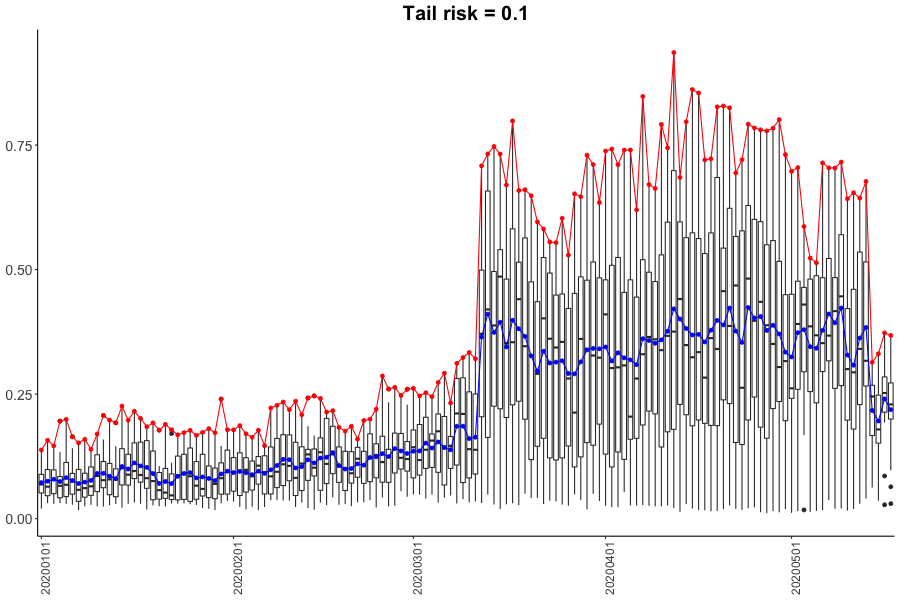

The data file committed next to this chart (first rows):
Date, FRM
2020-01-01, 0.072
2020-01-02, 0.07517
2020-01-03, 0.07918
2020-01-04, 0.07459
2020-01-05, 0.08252
2020-01-06, 0.0765
2020-01-07, 0.07063
2020-01-08, 0.07336
2020-01-09, 0.07688
2020-01-10, 0.09057
2020-01-11, 0.09108
2020-01-12, 0.08504
2020-01-13, 0.08059
2020-01-14, 0.1048
2020-01-15, 0.09966
2020-01-16, 0.112
2020-01-17, 0.106
2020-01-18, 0.103
2020-01-19, 0.09062
2020-01-20, 0.07069
2020-01-21, 0.07466
2020-01-22, 0.07056
2020-01-23, 0.08505
2020-01-24, 0.09063
2020-01-25, 0.09237
2020-01-26, 0.08183
2020-01-27, 0.08385
2020-01-28, 0.08076
2020-01-29, 0.07642
2020-01-30, 0.08981
2020-01-31, 0.09532
2020-02-01, 0.09247
2020-02-02, 0.09484
2020-02-03, 0.09215
2020-02-04, 0.08839
2020-02-05, 0.09538
2020-02-06, 0.09093
2020-02-07, 0.0981
2020-02-08, 0.1068
2020-02-09, 0.119
2020-02-10, 0.1185
2020-02-11, 0.1018
2020-02-12, 0.1044
2020-02-13, 0.1183
2020-02-14, 0.1118
2020-02-15, 0.1218
2020-02-16, 0.1219
2020-02-17, 0.1326
2020-02-18, 0.1066
2020-02-19, 0.09963
2020-02-20, 0.1007
2020-02-21, 0.1101
2020-02-22, 0.1074
2020-02-23, 0.123
2020-02-24, 0.1241
2020-02-25, 0.1306
2020-02-26, 0.1246
2020-02-27, 0.1408
2020-02-28, 0.136
2020-02-29, 0.1314
... 78 more rows
